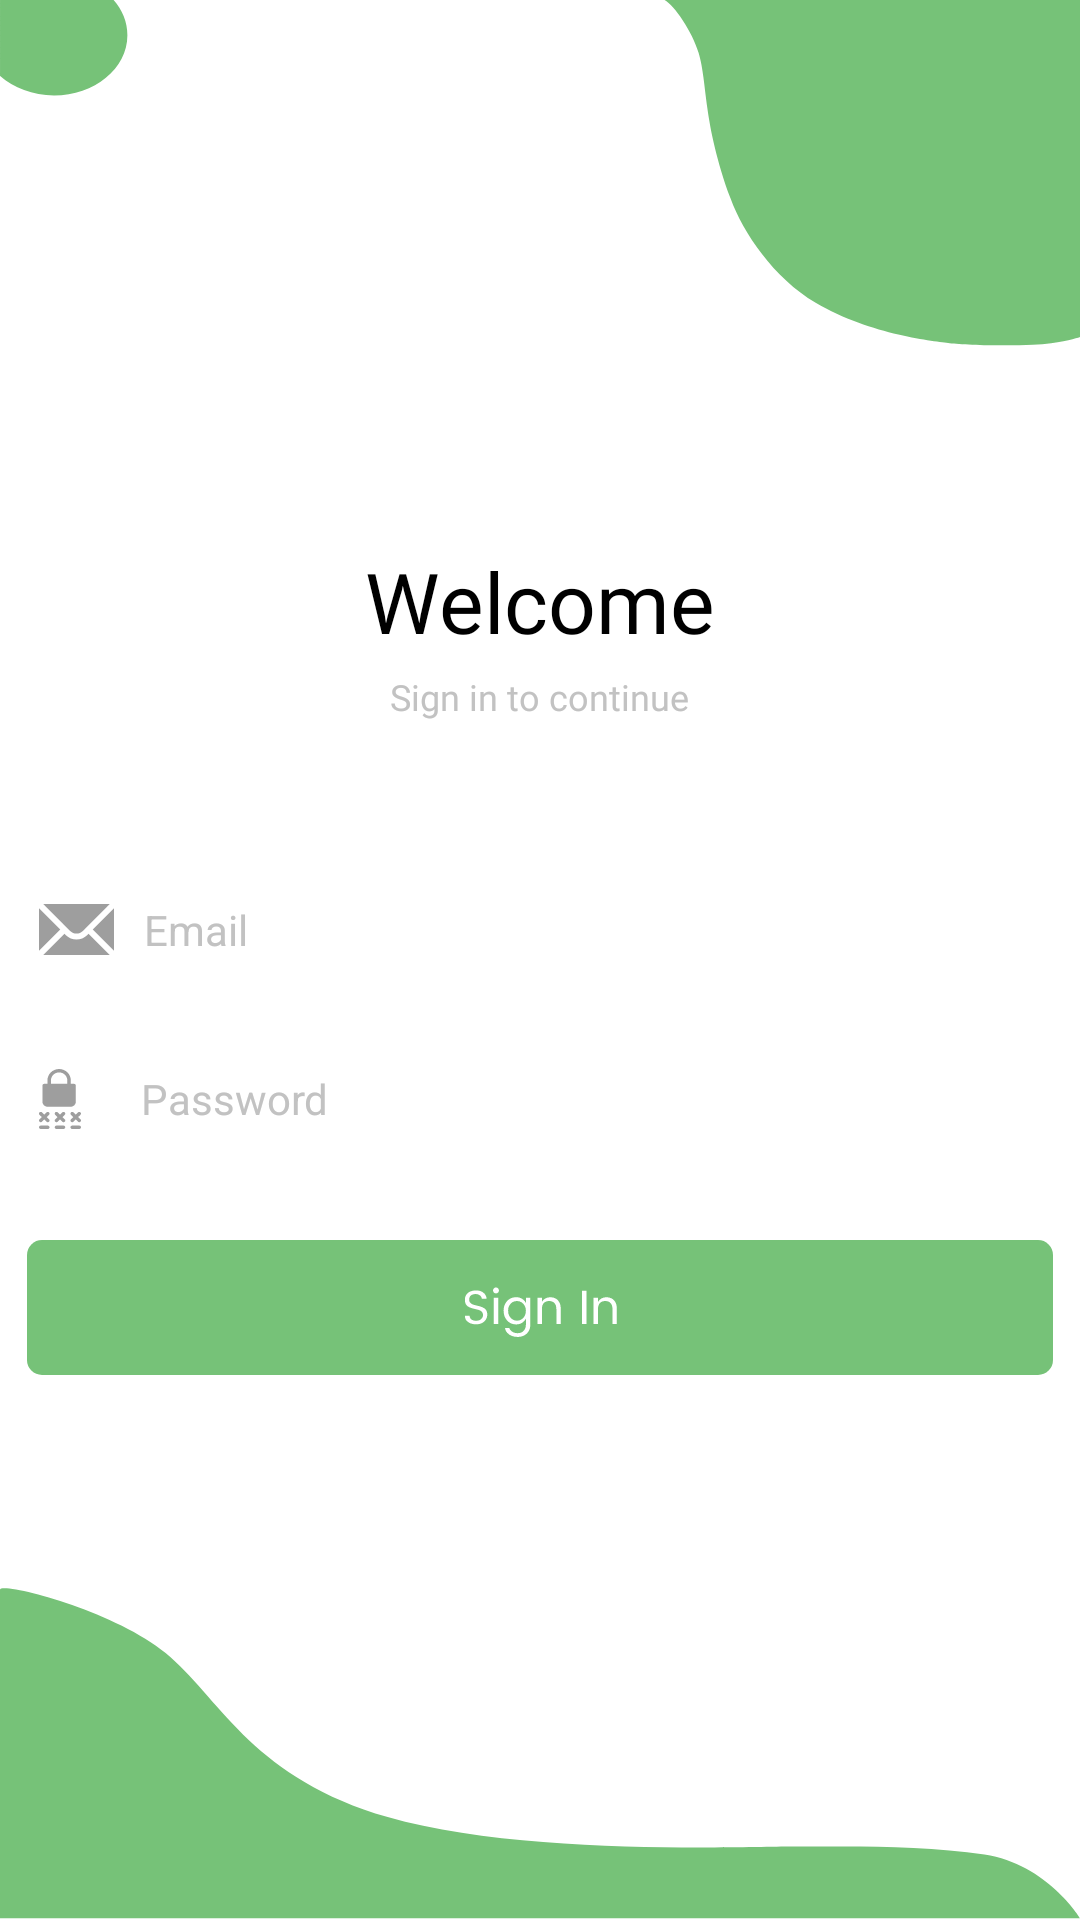

The Android layout XML behind this screen, and the referenced resources:
<!-- AndroidManifest.xml: application theme Theme.EcommerceApp -->
<!-- res/layout/activity_login2.xml -->
<?xml version="1.0" encoding="utf-8"?>
<LinearLayout
    xmlns:android="http://schemas.android.com/apk/res/android"
    xmlns:app="http://schemas.android.com/apk/res-auto"
    xmlns:tools="http://schemas.android.com/tools"
    android:layout_width="match_parent"
    android:layout_height="match_parent"
    tools:context=".auth.LoginActivity"
    android:gravity="center"
    android:orientation="vertical"
    android:background="@drawable/login_background"
    tools:layout_editor_absoluteY="81dp">

    <TextView
        android:id="@+id/textView"
        android:layout_width="wrap_content"
        android:layout_height="wrap_content"
        android:layout_marginBottom="5dp"
        android:fontFamily="@font/poppins_medium"
        android:text="Welcome"
        android:textColor="@color/black"
        android:textSize="28dp"
        app:layout_constraintBottom_toTopOf="@+id/editTextEmail"
        app:layout_constraintEnd_toEndOf="parent"
        app:layout_constraintStart_toStartOf="parent" />

    <TextView
        android:id="@+id/continue_txt"
        android:layout_width="wrap_content"
        android:layout_height="wrap_content"
        android:layout_marginBottom="30dp"
        android:fontFamily="@font/poppins_medium"
        android:text="Sign in to continue"
        android:textColor="@color/hint"
        android:textSize="12dp"
        app:layout_constraintBottom_toTopOf="@+id/editTextEmail"
        app:layout_constraintEnd_toEndOf="parent"
        app:layout_constraintStart_toStartOf="parent" />

    <EditText
        android:id="@+id/editTextEmail"
        android:layout_width="342dp"
        android:layout_height="wrap_content"
        android:layout_marginTop="20dp"
        android:ems="10"
        android:drawableStart="@drawable/email_icon"
        android:drawablePadding="10dp"
        android:textSize="14dp"
        app:backgroundTint="@color/white"
        android:textColorHint="@color/hint"
        android:hint="Email"
        android:outlineSpotShadowColor="@color/white"
        android:inputType="textEmailAddress"
        app:layout_constraintEnd_toEndOf="parent"
        app:layout_constraintStart_toStartOf="parent"
        app:layout_constraintTop_toTopOf="parent" />

    <EditText
        android:id="@+id/editTextPassword"
        android:layout_width="342dp"
        android:layout_height="wrap_content"
        android:layout_marginTop="20dp"
        android:ems="10"
        android:drawableStart="@drawable/password_icon"
        android:drawablePadding="20dp"
        android:textSize="14dp"
        app:backgroundTint="@color/white"
        android:textColorHint="@color/hint"
        android:hint="Password"
        android:outlineSpotShadowColor="@color/white"
        android:inputType="textPassword"
        app:layout_constraintEnd_toEndOf="parent"
        app:layout_constraintStart_toStartOf="parent"
        app:layout_constraintTop_toTopOf="parent" />

    <ImageView
        android:id="@+id/buttonLogin"
        android:layout_width="wrap_content"
        android:layout_height="wrap_content"
        android:layout_marginTop="30dp"
        android:background="@drawable/signin_button"/>

</LinearLayout>
<!-- resources referenced by this layout -->
<resources>
  <color name="black">#FF000000</color>
  <color name="hint">#C2C2C2</color>
  <color name="white">#FFFFFFFF</color>
  <!-- drawable email_icon (drawable) -->
  <vector xmlns:android="http://schemas.android.com/apk/res/android"
      android:width="25dp"
      android:height="17dp"
      android:viewportWidth="25"
      android:viewportHeight="17">
    <path
        android:pathData="M0,1.42V15.592L7.086,8.506L0,1.42Z"
        android:fillColor="#9E9E9E"/>
    <path
        android:pathData="M1.408,0L10.379,8.971C10.95,9.516 11.71,9.821 12.5,9.821C13.29,9.821 14.05,9.516 14.621,8.971L23.592,0H1.408Z"
        android:fillColor="#9E9E9E"/>
    <path
        android:pathData="M16.035,10.385C15.097,11.322 13.826,11.849 12.5,11.849C11.174,11.849 9.903,11.322 8.965,10.385L8.5,9.92L1.42,17H23.58L16.5,9.92L16.035,10.385Z"
        android:fillColor="#9E9E9E"/>
    <path
        android:pathData="M17.914,8.506L25,15.592V1.42L17.914,8.506Z"
        android:fillColor="#9E9E9E"/>
  </vector>
  <!-- drawable login_background (drawable) -->
  <vector xmlns:android="http://schemas.android.com/apk/res/android"
      android:width="390dp"
      android:height="845dp"
      android:viewportWidth="390"
      android:viewportHeight="845">
  
    <path
        android:pathData="M0,0h390v844h-390z"
        android:fillColor="#ffffff"/>
  
    <path
        android:pathData="M390,0V148.32C390,148.32 386.27,149.99 379.56,151.04C377.56,151.36 375.33,151.62 372.95,151.74C362.14,152.37 347.73,151.74 342.95,151.05C338.18,150.37 314.5,147.58 294.55,133.28C279.42,122.44 268.27,102.23 263.86,87.49C253.64,53.31 255.62,37.03 252.27,23.24C249.99,13.86 243.49,2.33 240,0H390Z"
        android:fillColor="#76C278"/>
    <path
        android:pathData="M0,844.2V699.65C0,695.87 42.66,708.89 61.5,729.2C80.34,749.52 92.09,782.7 140,799.7C187.91,816.71 267.5,812.7 286,812.7C304.5,812.7 331.94,811.75 355.5,816.2C378.26,820.51 390,844.2 390,844.2H0Z"
        android:fillColor="#76C278"/>
    <path
        android:pathData="M46,15.5C46,30.14 34.14,42 19.5,42C11.81,42 4.89,38.73 0.05,33.5C0.04,33.49 0.01,33.46 0.01,33.46V15.5V0H41L41.02,0.03C44.15,4.38 46,9.73 46,15.5Z"
        android:fillColor="#76C278"/>
  </vector>
  <!-- drawable password_icon: vector/xml drawable (drawable, 5709 chars, omitted) -->
  <!-- drawable signin_button: vector/xml drawable (drawable, 4112 chars, omitted) -->
  <style name="Theme.EcommerceApp" parent="Theme.MaterialComponents.DayNight.DarkActionBar">
          
          <item name="colorPrimary">#76C278</item>
          <item name="colorPrimaryVariant">#76C278</item>
          <item name="colorOnPrimary">@color/white</item>
          
          <item name="colorSecondary">@color/teal_200</item>
          <item name="colorSecondaryVariant">@color/teal_700</item>
          <item name="colorOnSecondary">@color/black</item>
          
          <item name="android:statusBarColor">#76C278</item>
          
      </style>
  <color name="teal_200">#FF03DAC5</color>
  <color name="teal_700">#FF018786</color>
</resources>
